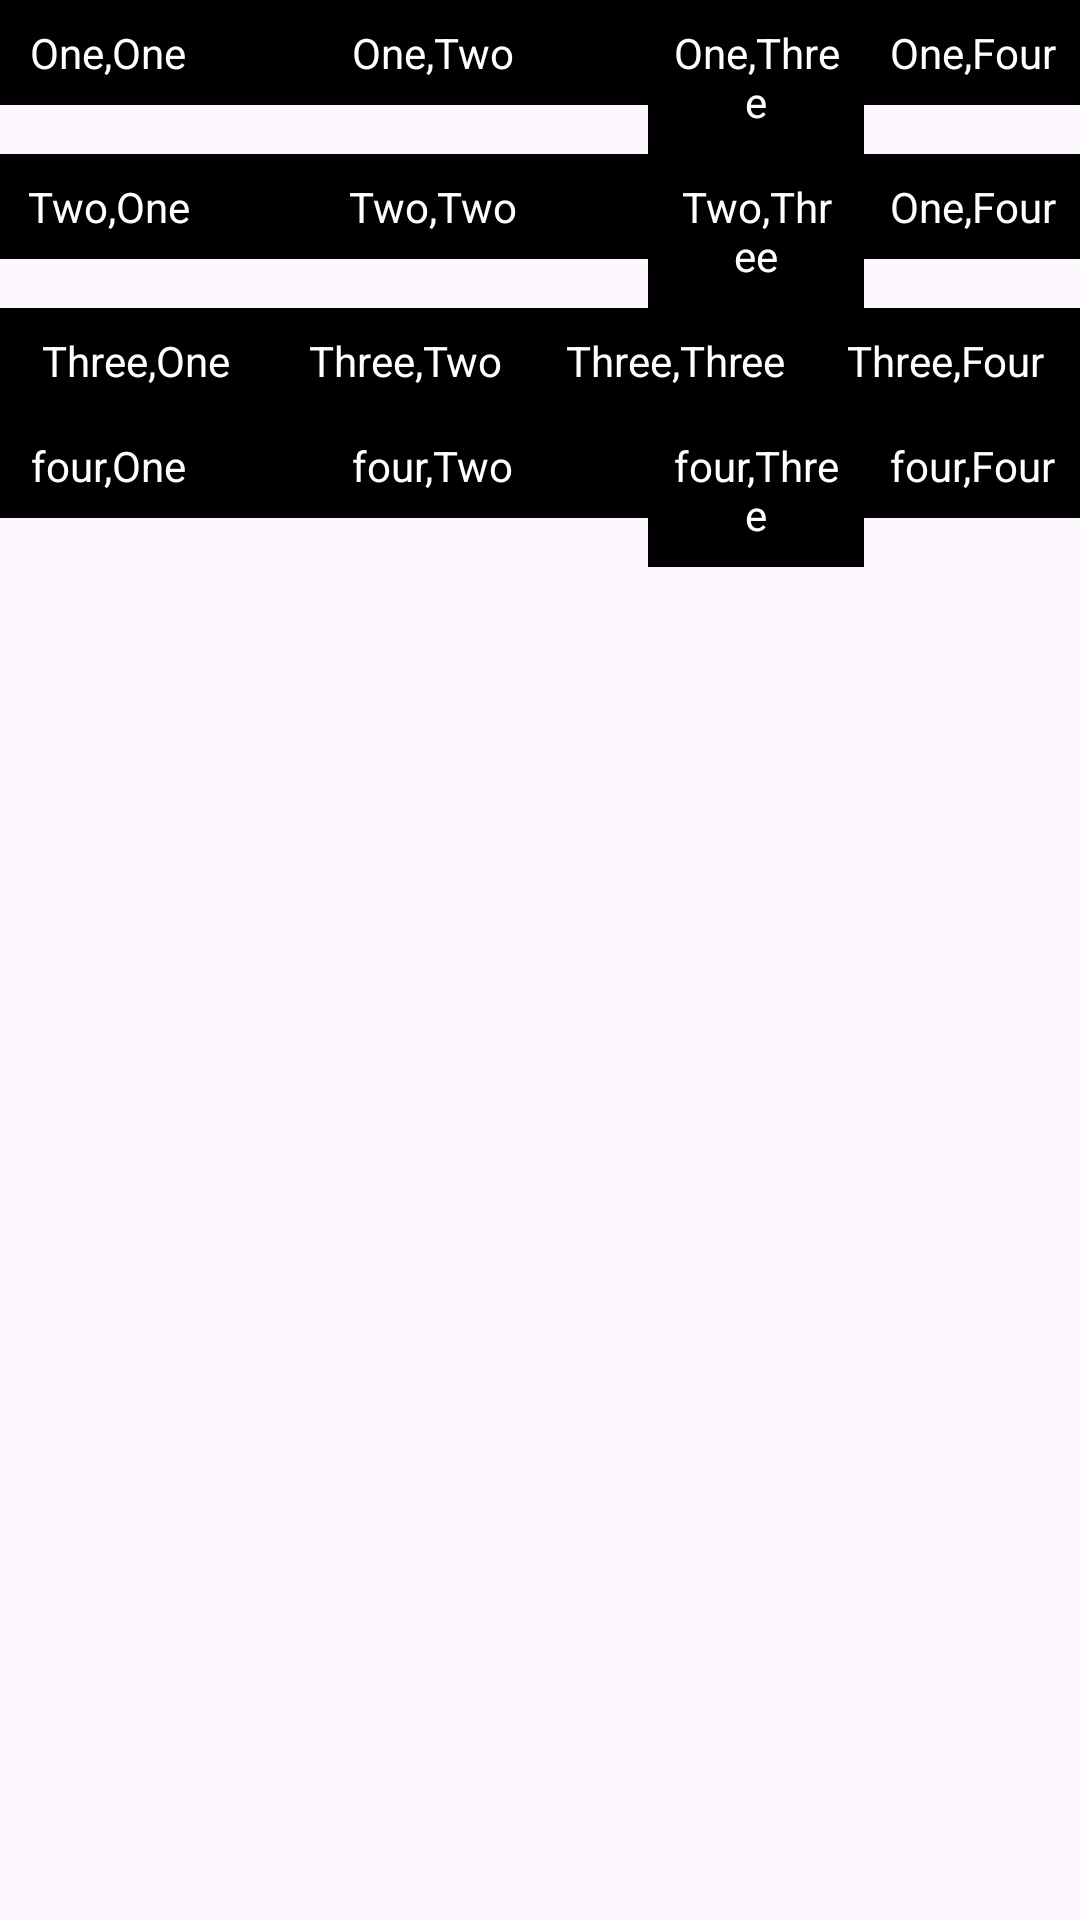

Here is an Android app screen rendered from its layout file. Give the layout XML and the strings, colors and styles it references.
<!-- AndroidManifest.xml: application theme Theme._029AppTest02 -->
<!-- res/layout/activity_linear.xml -->
<?xml version="1.0" encoding="utf-8"?>
<LinearLayout xmlns:android="http://schemas.android.com/apk/res/android"
    android:layout_width="match_parent"
    android:layout_height="match_parent"
    android:orientation="vertical">

    
    <LinearLayout
        android:layout_width="match_parent"
        android:layout_height="wrap_content"
        android:orientation="horizontal">

        <TextView
            android:layout_width="0dp"
            android:layout_height="wrap_content"
            android:layout_weight="1"
            android:background="#000000"
            android:gravity="center"
            android:padding="8dp"
            android:text="One,One"
            android:textColor="#FFFFFF" />

        <TextView
            android:layout_width="0dp"
            android:layout_height="wrap_content"
            android:layout_weight="2"
            android:background="#000000"
            android:gravity="center"
            android:padding="8dp"
            android:text="One,Two"
            android:textColor="#FFFFFF" />

        <TextView
            android:layout_width="0dp"
            android:layout_height="wrap_content"
            android:layout_weight="1"
            android:background="#000000"
            android:gravity="center"
            android:padding="8dp"
            android:text="One,Three"
            android:textColor="#FFFFFF" />

        <TextView
            android:layout_width="0dp"
            android:layout_height="wrap_content"
            android:layout_weight="1"
            android:background="#000000"
            android:gravity="center"
            android:padding="8dp"
            android:text="One,Four"
            android:textColor="#FFFFFF" />
    </LinearLayout>

    
    <LinearLayout
        android:layout_width="match_parent"
        android:layout_height="wrap_content"
        android:orientation="horizontal">
        <TextView
            android:layout_width="0dp"
            android:layout_height="wrap_content"
            android:layout_weight="1"
            android:background="#000000"
            android:gravity="center"
            android:padding="8dp"
            android:text="Two,One"
            android:textColor="#FFFFFF" />

        <TextView
            android:layout_width="0dp"
            android:layout_height="wrap_content"
            android:layout_weight="2"
            android:background="#000000"
            android:gravity="center"
            android:padding="8dp"
            android:text="Two,Two"
            android:textColor="#FFFFFF" />

        <TextView
            android:layout_width="0dp"
            android:layout_height="wrap_content"
            android:layout_weight="1"
            android:background="#000000"
            android:gravity="center"
            android:padding="8dp"
            android:text="Two,Three"
            android:textColor="#FFFFFF" />

        <TextView
            android:layout_width="0dp"
            android:layout_height="wrap_content"
            android:layout_weight="1"
            android:background="#000000"
            android:gravity="center"
            android:padding="8dp"
            android:text="One,Four"
            android:textColor="#FFFFFF" />
    </LinearLayout>

    
    <LinearLayout
        android:layout_width="match_parent"
        android:layout_height="wrap_content"
        android:orientation="horizontal">
        <TextView
            android:layout_width="0dp"
            android:layout_height="wrap_content"
            android:layout_weight="1"
            android:background="#000000"
            android:gravity="center"
            android:padding="8dp"
            android:text="Three,One"
            android:textColor="#FFFFFF" />

        <TextView
            android:layout_width="0dp"
            android:layout_height="wrap_content"
            android:layout_weight="1"
            android:background="#000000"
            android:gravity="center"
            android:padding="8dp"
            android:text="Three,Two"
            android:textColor="#FFFFFF" />

        <TextView
            android:layout_width="0dp"
            android:layout_height="wrap_content"
            android:layout_weight="1"
            android:background="#000000"
            android:gravity="center"
            android:padding="8dp"
            android:text="Three,Three"
            android:textColor="#FFFFFF" />

        <TextView
            android:layout_width="0dp"
            android:layout_height="wrap_content"
            android:layout_weight="1"
            android:background="#000000"
            android:gravity="center"
            android:padding="8dp"
            android:text="Three,Four"
            android:textColor="#FFFFFF" />
    </LinearLayout>

    
    <LinearLayout
        android:layout_width="match_parent"
        android:layout_height="wrap_content"
        android:orientation="horizontal">
        <TextView
            android:layout_width="0dp"
            android:layout_height="wrap_content"
            android:layout_weight="1"
            android:background="#000000"
            android:gravity="center"
            android:padding="8dp"
            android:text="four,One"
            android:textColor="#FFFFFF" />

        <TextView
            android:layout_width="0dp"
            android:layout_height="wrap_content"
            android:layout_weight="2"
            android:background="#000000"
            android:gravity="center"
            android:padding="8dp"
            android:text="four,Two"
            android:textColor="#FFFFFF" />

        <TextView
            android:layout_width="0dp"
            android:layout_height="wrap_content"
            android:layout_weight="1"
            android:background="#000000"
            android:gravity="center"
            android:padding="8dp"
            android:text="four,Three"
            android:textColor="#FFFFFF" />

        <TextView
            android:layout_width="0dp"
            android:layout_height="wrap_content"
            android:layout_weight="1"
            android:background="#000000"
            android:gravity="center"
            android:padding="8dp"
            android:text="four,Four"
            android:textColor="#FFFFFF" />    </LinearLayout>

</LinearLayout>
<!-- resources referenced by this layout -->
<resources>
  <style name="Theme._029AppTest02" parent="Base.Theme._029AppTest02" />
  <style name="Base.Theme._029AppTest02" parent="Theme.Material3.DayNight.NoActionBar">
          
          
      </style>
</resources>
